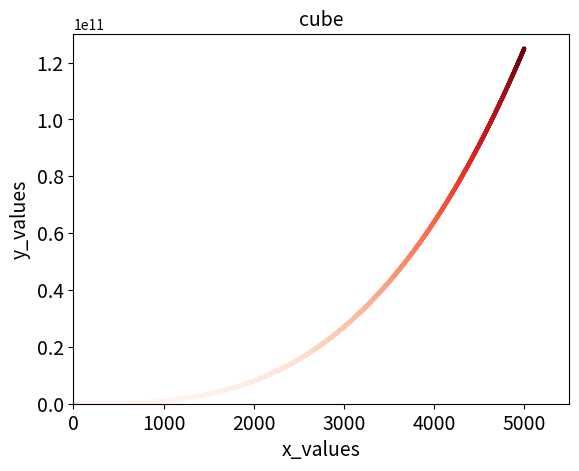

Write Python code to recreate this figure.
# 15_2作业
import matplotlib.pyplot as plt

x_values = list(range(1, 5000))
y_values = [x ** 3 for x in x_values]

plt.title('cube', fontsize=14)
plt.xlabel('x_values', fontsize=14)
plt.ylabel('y_values', fontsize=14)
plt.scatter(x_values, y_values, c=y_values, cmap=plt.cm.Reds, edgecolors=None, s=4)

plt.tick_params(axis='both', which='major', labelsize=14)
plt.axis([0, 5500, 0, 130000000000])

plt.show()
